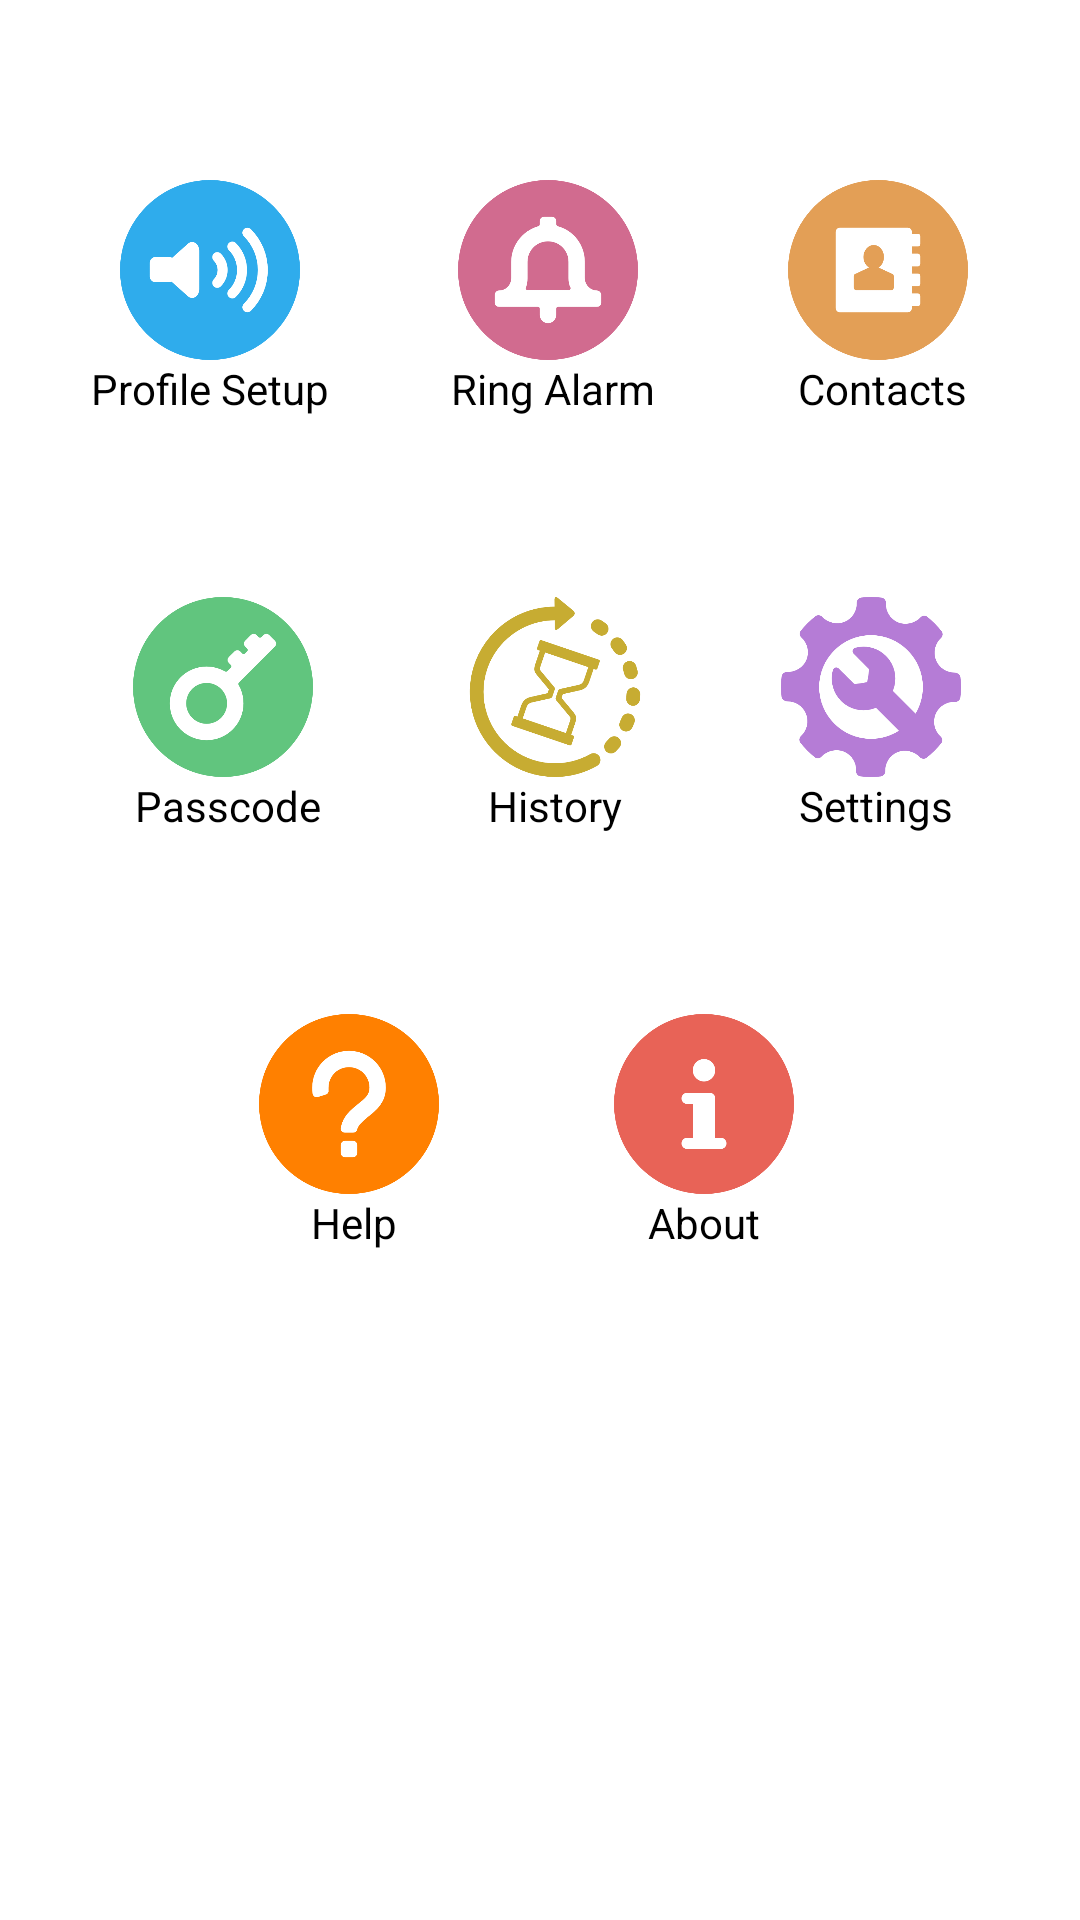

Reconstruct the res/layout file that produces this screen, plus the resources it refers to.
<!-- AndroidManifest.xml: application theme AppTheme -->
<!-- res/layout/activity_main.xml -->
<?xml version="1.0" encoding="utf-8"?>
<RelativeLayout
    xmlns:android="http://schemas.android.com/apk/res/android"
    xmlns:tools="http://schemas.android.com/tools"
    android:layout_width="match_parent"
    android:layout_height="match_parent"
    android:paddingBottom="@dimen/activity_vertical_margin"
    android:paddingLeft="@dimen/activity_horizontal_margin"
    android:paddingRight="@dimen/activity_horizontal_margin"
    android:paddingTop="@dimen/activity_vertical_margin"
    tools:context="com.pclubproject.phoneaway.MainActivity"
    android:background="#ffffff">




    <LinearLayout
        android:orientation="horizontal"
        android:id="@+id/layout_horizontal_1"
        android:layout_width="match_parent"
        android:layout_height="wrap_content"
        android:layout_weight="0.2">

        <LinearLayout
            android:layout_width="wrap_content"
            android:layout_height="wrap_content"
            android:orientation="vertical"
            android:layout_weight="0.125"
            android:gravity="center">

        </LinearLayout>

        <LinearLayout
            android:layout_width="wrap_content"
            android:layout_height="wrap_content"
            android:orientation="vertical"
            android:layout_weight="0.25"
            android:gravity="center">
            <ImageButton
                android:id="@+id/imageButton"
                android:background="@drawable/speaker"
                android:layout_width="60dp"
                android:layout_height="60dp"
                android:layout_marginTop="60dp"/>
            <TextView
                android:layout_width="wrap_content"
                android:layout_height="wrap_content"
                android:id="@+id/textview"
                android:textColor="#000000"
                android:text=" Profile Setup "/>
        </LinearLayout>

        <LinearLayout
            android:layout_width="wrap_content"
            android:layout_height="wrap_content"
            android:orientation="vertical"
            android:layout_weight="0.25"
            android:gravity="center">
            <ImageButton
                android:id="@+id/imageButton1"
                android:background="@drawable/bell"
                android:layout_width="60dp"
                android:layout_height="60dp"
                android:layout_marginTop="60dp"/>
            <TextView
                android:layout_width="wrap_content"
                android:layout_height="wrap_content"
                android:id="@+id/textview1"
                android:textColor="#000000"
                android:text="   Ring Alarm  "/>

        </LinearLayout>

        <LinearLayout
            android:layout_width="wrap_content"
            android:layout_height="wrap_content"
            android:orientation="vertical"
            android:layout_weight="0.25"
            android:gravity="center">
            <ImageButton
                android:id="@+id/imageButton2"
                android:background="@drawable/contacts"
                android:layout_width="60dp"
                android:layout_height="60dp"
                android:layout_marginTop="60dp"/>
            <TextView
                android:layout_width="wrap_content"
                android:layout_height="wrap_content"
                android:id="@+id/textview2"
                android:textColor="#000000"
                android:text="    Contacts   "/>

        </LinearLayout>


        <LinearLayout
            android:layout_width="wrap_content"
            android:layout_height="wrap_content"
            android:orientation="vertical"
            android:layout_weight="0.125"
            android:gravity="center">

        </LinearLayout>

    </LinearLayout>




    <LinearLayout
        android:orientation="horizontal"
        android:id="@+id/layout_horizontal_2"
        android:layout_width="match_parent"
        android:layout_height="wrap_content"
        android:layout_weight="0.2"
        android:layout_below="@+id/layout_horizontal_1">

        <LinearLayout
            android:layout_width="wrap_content"
            android:layout_height="wrap_content"
            android:orientation="vertical"
            android:layout_weight="0.125"
            android:gravity="center">
        </LinearLayout>
        <LinearLayout
            android:layout_width="wrap_content"
            android:layout_height="wrap_content"
            android:orientation="vertical"
            android:layout_weight="0.25"
            android:gravity="center">
            <ImageButton
                android:id="@+id/imageButton3"
                android:background="@drawable/key"
                android:layout_width="60dp"
                android:layout_height="60dp"
                android:layout_marginTop="60dp"/>
            <TextView
                android:layout_width="wrap_content"
                android:layout_height="wrap_content"
                android:id="@+id/textview3"
                android:textColor="#000000"
                android:text="    Passcode   "/>
        </LinearLayout>
        <LinearLayout
            android:layout_width="wrap_content"
            android:layout_height="wrap_content"
            android:orientation="vertical"
            android:layout_weight="0.25"
            android:gravity="center">
            <ImageButton
                android:id="@+id/imageButton4"
                android:background="@drawable/history"
                android:layout_width="60dp"
                android:layout_height="60dp"
                android:layout_marginTop="60dp"/>
            <TextView
                android:layout_width="wrap_content"
                android:layout_height="wrap_content"
                android:id="@+id/textview4"
                android:textColor="#000000"
                android:text="    History    "/>
        </LinearLayout>
        <LinearLayout
            android:layout_width="wrap_content"
            android:layout_height="wrap_content"
            android:orientation="vertical"
            android:layout_weight="0.25"
            android:gravity="center">
            <ImageButton
                android:id="@+id/imageButton5"
                android:background="@drawable/attention"
                android:layout_width="60dp"
                android:layout_height="60dp"
                android:layout_marginTop="60dp"/>
            <TextView
                android:layout_width="wrap_content"
                android:layout_height="wrap_content"
                android:id="@+id/textview5"
                android:textColor="#000000"
                android:text="    Settings   "/>
        </LinearLayout>
        <LinearLayout
            android:layout_width="wrap_content"
            android:layout_height="wrap_content"
            android:orientation="vertical"
            android:layout_weight="0.125"
            android:gravity="center">
        </LinearLayout>
    </LinearLayout>



    <LinearLayout
        android:orientation="horizontal"
        android:id="@+id/layout_horizontal_3"
        android:layout_width="match_parent"
        android:layout_height="wrap_content"
        android:layout_weight="0.2"
        android:layout_below="@+id/layout_horizontal_2">

        <LinearLayout
            android:layout_width="wrap_content"
            android:layout_height="wrap_content"
            android:orientation="vertical"
            android:layout_weight="0.25"
            android:gravity="center">
        </LinearLayout>
        <LinearLayout
            android:layout_width="wrap_content"
            android:layout_height="wrap_content"
            android:orientation="vertical"
            android:layout_weight="0.25"
            android:gravity="center">
            <ImageButton
                android:id="@+id/imageButton6"
                android:background="@drawable/question"
                android:layout_width="60dp"
                android:layout_height="60dp"
                android:layout_marginTop="60dp"/>
            <TextView
                android:layout_width="wrap_content"
                android:layout_height="wrap_content"
                android:id="@+id/textview6"
                android:textColor="#000000"
                android:text="      Help     "/>
        </LinearLayout>
        <LinearLayout
            android:layout_width="wrap_content"
            android:layout_height="wrap_content"
            android:orientation="vertical"
            android:layout_weight="0.20"
            android:gravity="center">
            <ImageButton
                android:id="@+id/imageButton7"
                android:background="@drawable/about"
                android:layout_width="60dp"
                android:layout_height="60dp"
                android:layout_marginTop="60dp"/>
            <TextView
                android:layout_width="wrap_content"
                android:layout_height="wrap_content"
                android:id="@+id/textview7"
                android:textColor="#000000"
                android:text="     About     "/>
        </LinearLayout>
        <LinearLayout
            android:layout_width="wrap_content"
            android:layout_height="wrap_content"
            android:orientation="vertical"
            android:layout_weight="0.30"
            android:gravity="center">
        </LinearLayout>
    </LinearLayout>





</RelativeLayout>
<!-- resources referenced by this layout -->
<resources>
  <!-- drawable about: png bitmap (drawable, 7345 bytes) -->
  <!-- drawable attention: png bitmap (drawable, 19916 bytes) -->
  <!-- drawable bell: png bitmap (drawable, 9427 bytes) -->
  <!-- drawable contacts: png bitmap (drawable, 8412 bytes) -->
  <!-- drawable history: png bitmap (drawable, 27078 bytes) -->
  <!-- drawable key: png bitmap (drawable, 10218 bytes) -->
  <!-- drawable question: png bitmap (drawable, 9630 bytes) -->
  <!-- drawable speaker: png bitmap (drawable, 11154 bytes) -->
  <style name="AppTheme" parent="Theme.AppCompat.Light.DarkActionBar">
          
      </style>
</resources>
